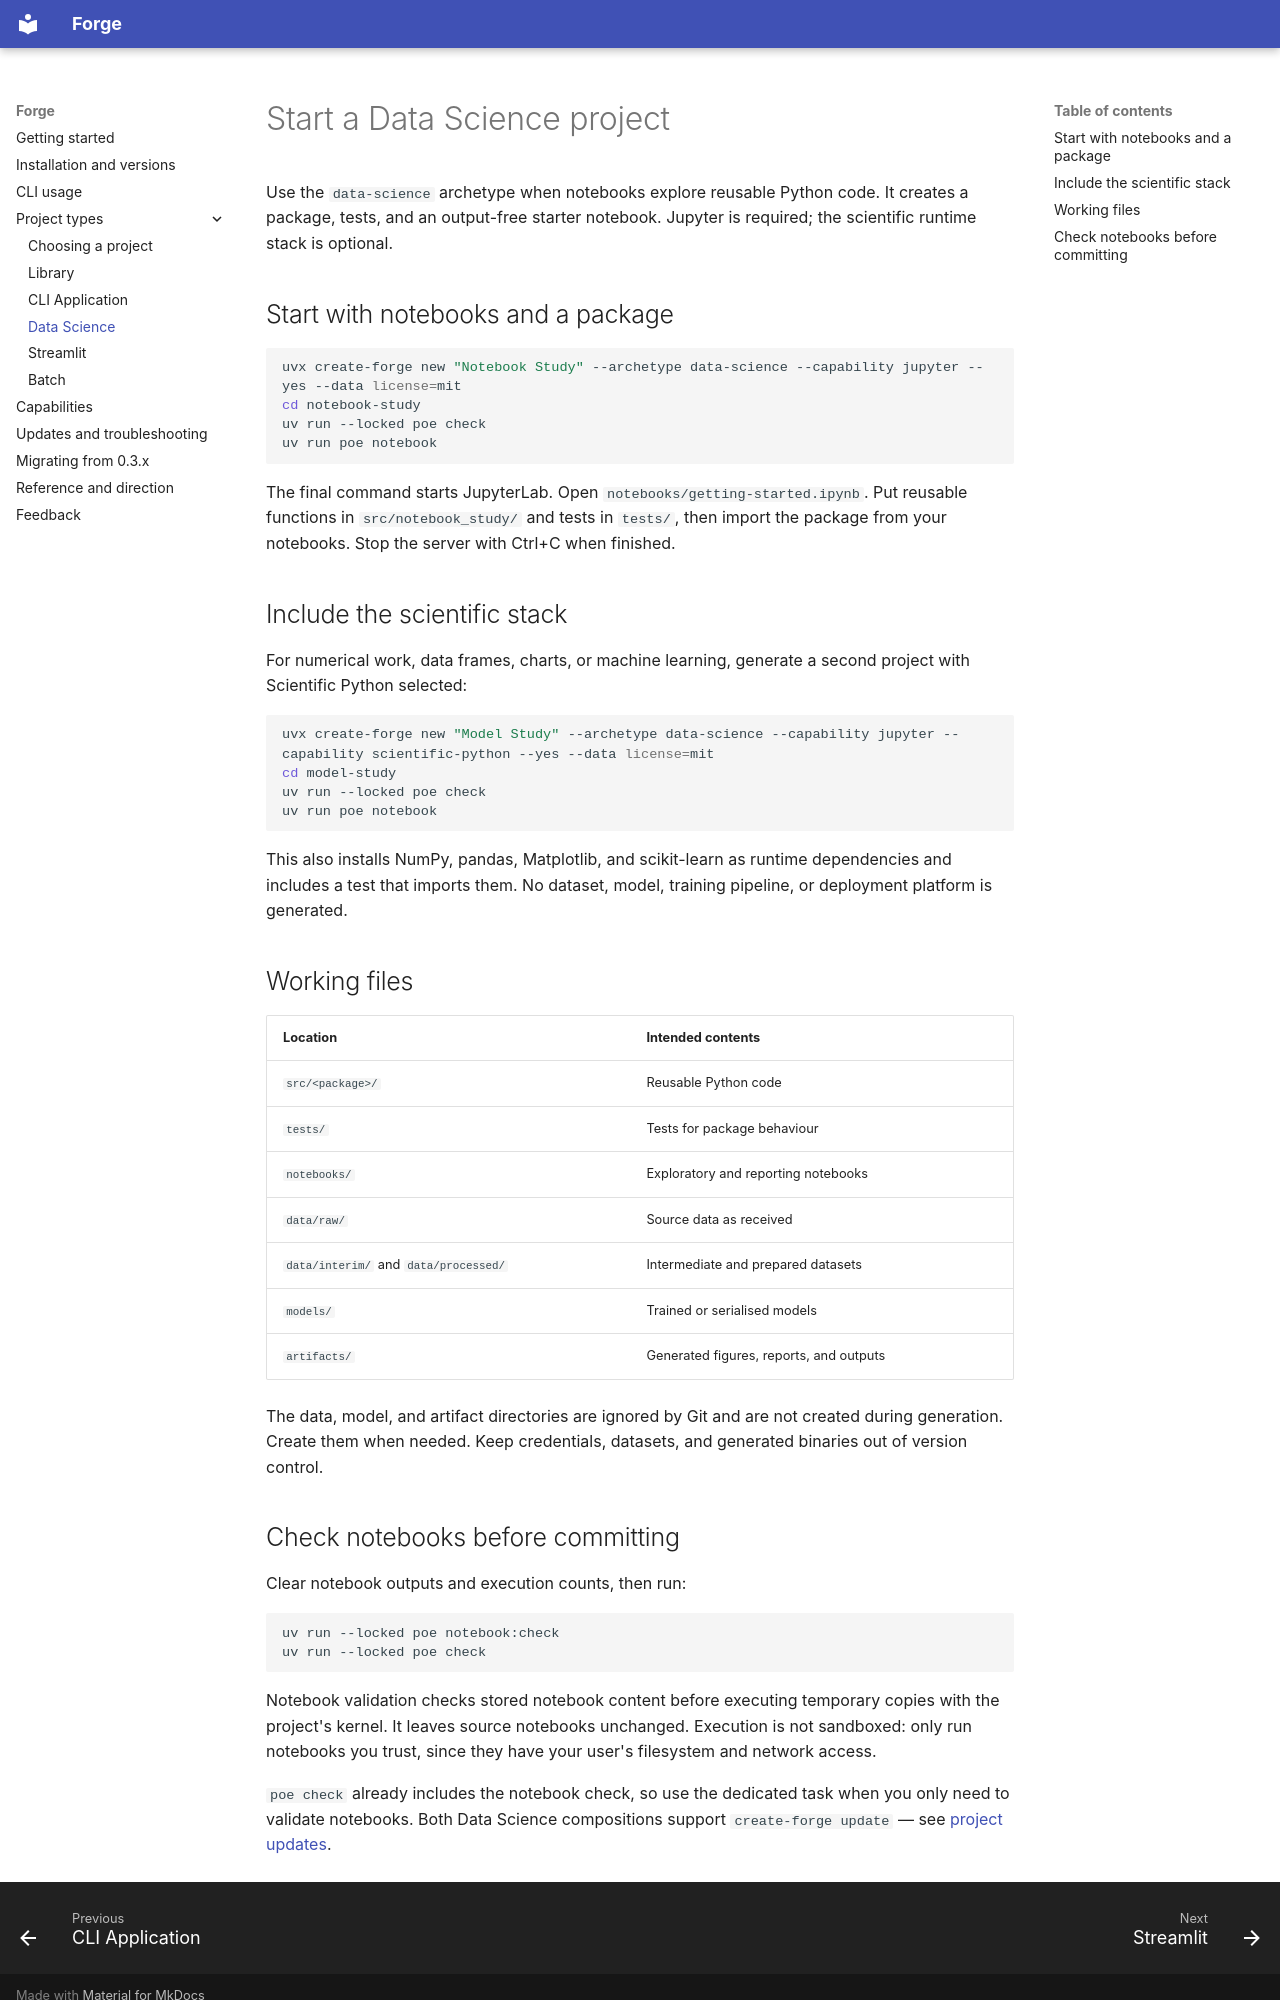

repository: Sandsy09/create-forge · page: data-science/index.html · generator: mkdocs

# Start a Data Science project

Use the `data-science` archetype when notebooks explore reusable Python
code. It creates a package, tests, and an output-free starter notebook.
Jupyter is required; the scientific runtime stack is optional.

## Start with notebooks and a package

```bash
uvx create-forge new "Notebook Study" --archetype data-science --capability jupyter --yes --data license=mit
cd notebook-study
uv run --locked poe check
uv run poe notebook
```

The final command starts JupyterLab. Open `notebooks/getting-started.ipynb`.
Put reusable functions in `src/notebook_study/` and tests in `tests/`, then
import the package from your notebooks. Stop the server with Ctrl+C when
finished.

## Include the scientific stack

For numerical work, data frames, charts, or machine learning, generate a
second project with Scientific Python selected:

```bash
uvx create-forge new "Model Study" --archetype data-science --capability jupyter --capability scientific-python --yes --data license=mit
cd model-study
uv run --locked poe check
uv run poe notebook
```

This also installs NumPy, pandas, Matplotlib, and scikit-learn as runtime
dependencies and includes a test that imports them. No dataset, model,
training pipeline, or deployment platform is generated.

## Working files

| Location | Intended contents |
| --- | --- |
| `src/<package>/` | Reusable Python code |
| `tests/` | Tests for package behaviour |
| `notebooks/` | Exploratory and reporting notebooks |
| `data/raw/` | Source data as received |
| `data/interim/` and `data/processed/` | Intermediate and prepared datasets |
| `models/` | Trained or serialised models |
| `artifacts/` | Generated figures, reports, and outputs |

The data, model, and artifact directories are ignored by Git and are not
created during generation. Create them when needed. Keep credentials,
datasets, and generated binaries out of version control.
